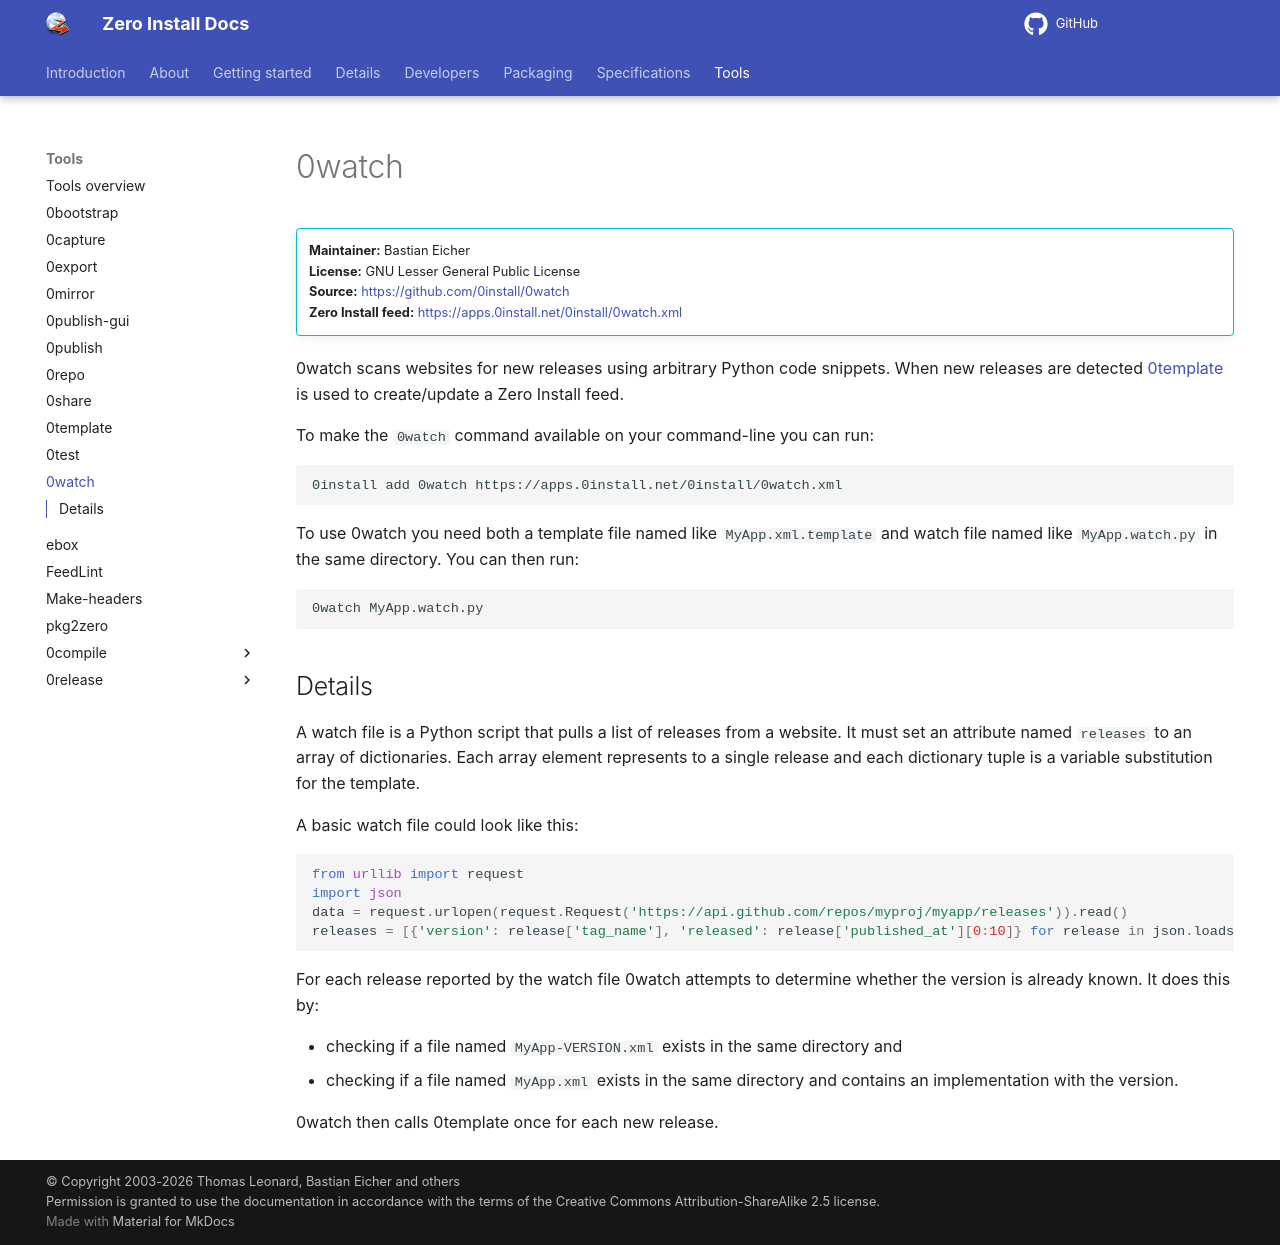

repository: 0install/docs · page: tools/0watch/index.html · generator: mkdocs

# 0watch

!!! info ""
    **Maintainer:** Bastian Eicher  
    **License:** GNU Lesser General Public License  
    **Source:** <https://github.com/0install/0watch>  
    **Zero Install feed:** <https://apps.0install.net/0install/0watch.xml>

0watch scans websites for new releases using arbitrary Python code snippets.
When new releases are detected [0template](0template.md) is used to create/update a Zero Install feed.

To make the `0watch` command available on your command-line you can run:

```shell
0install add 0watch https://apps.0install.net/0install/0watch.xml
```

To use 0watch you need both a template file named like `MyApp.xml.template` and watch file named like `MyApp.watch.py` in the same directory. You can then run:

```shell
0watch MyApp.watch.py
```

## Details

A watch file is a Python script that pulls a list of releases from a website. It must set an attribute named `releases` to an array of dictionaries. Each array element represents to a single release and each dictionary tuple is a variable substitution for the template.

A basic watch file could look like this:

```python
from urllib import request
import json
data = request.urlopen(request.Request('https://api.github.com/repos/myproj/myapp/releases')).read()
releases = [{'version': release['tag_name'], 'released': release['published_at'][0:10]} for release in json.loads(data)]
```

For each release reported by the watch file 0watch attempts to determine whether the version is already known. It does this by:

 * checking if a file named `MyApp-VERSION.xml` exists in the same directory and
 * checking if a file named `MyApp.xml` exists in the same directory and contains an implementation with the version.

0watch then calls 0template once for each new release.
